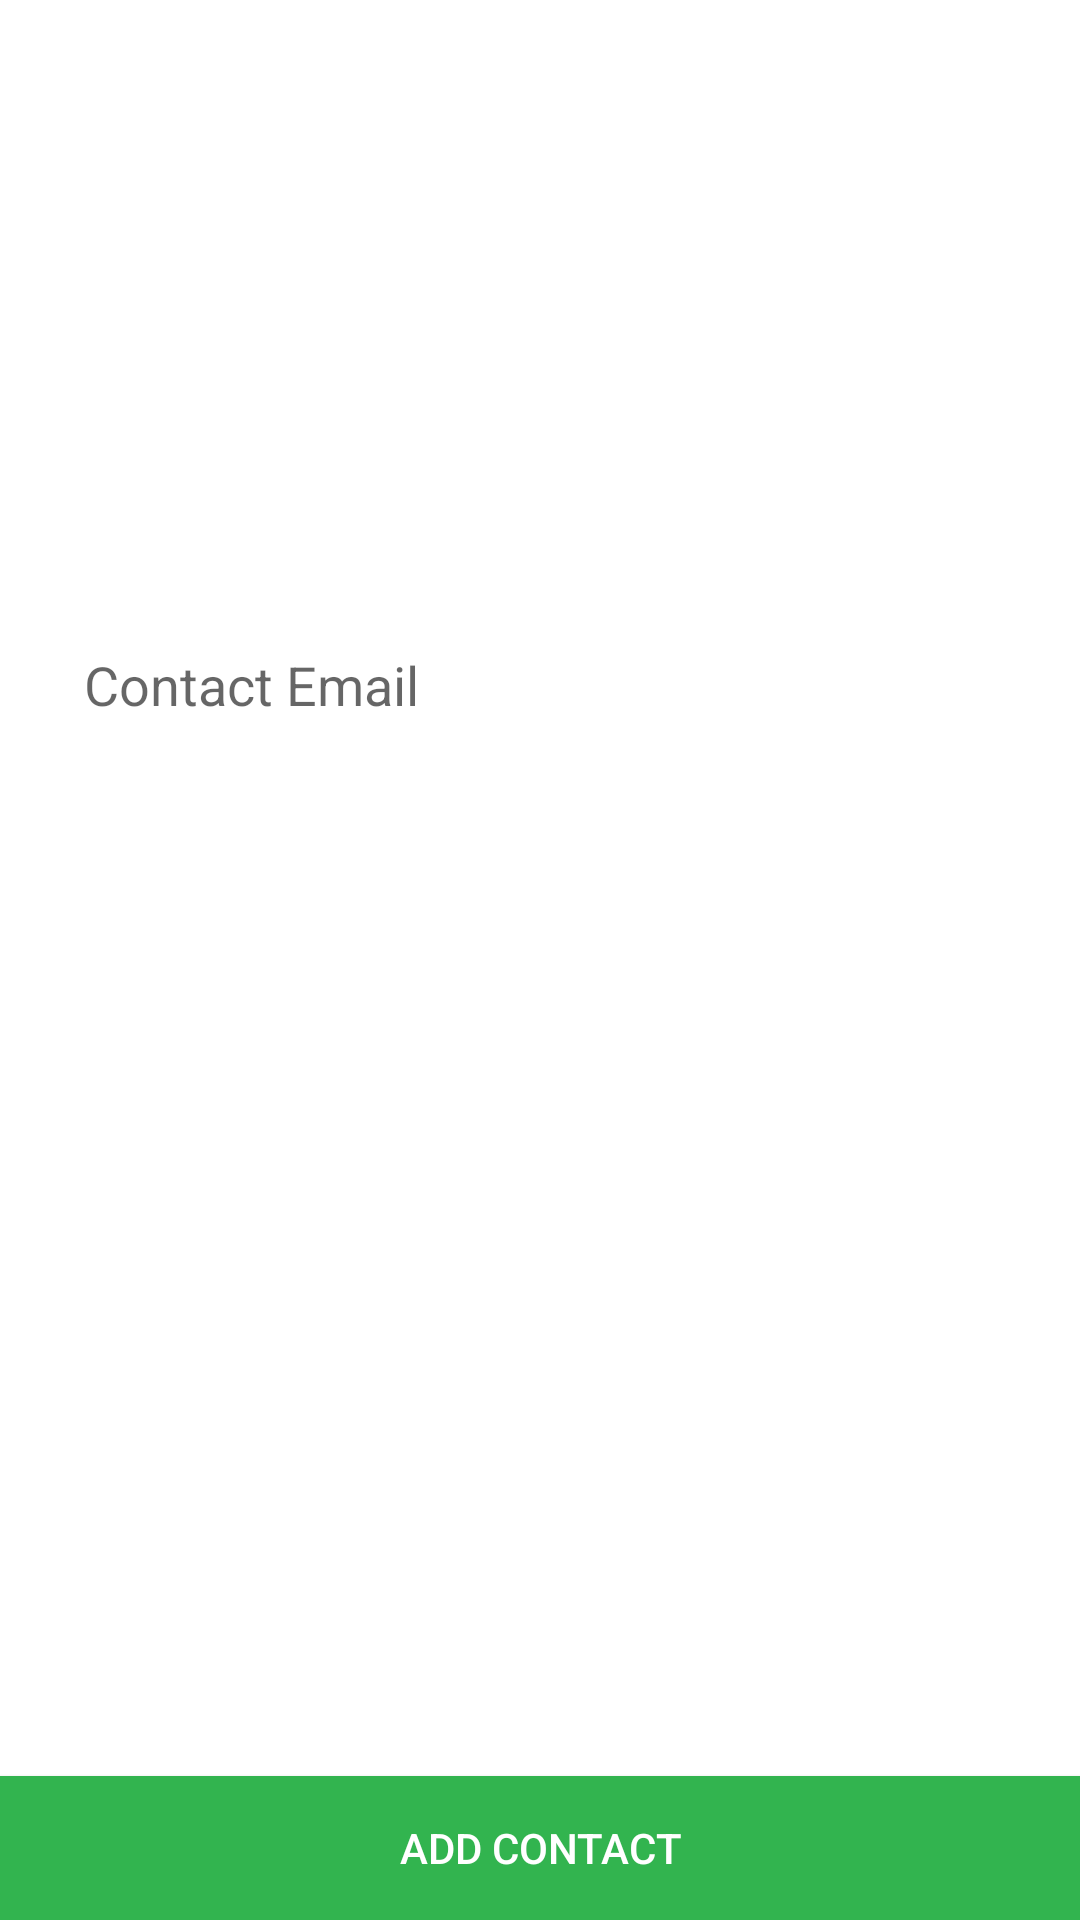

Android layout source for this screen:
<!-- AndroidManifest.xml: application theme AppTheme -->
<!-- res/layout/activity_add_contact.xml -->
<?xml version="1.0" encoding="utf-8"?>
<LinearLayout xmlns:android="http://schemas.android.com/apk/res/android"
    xmlns:tools="http://schemas.android.com/tools"
    android:id="@+id/activity_add_contact"
    android:layout_width="match_parent"
    android:layout_height="match_parent"
    android:background="@color/colorBackground"
    android:orientation="vertical"
    android:paddingTop="56dp"
    tools:context="nl.example.meetmeapp.AddContact">

    <android.support.design.widget.TextInputLayout
        android:id="@+id/text_contact"
        android:layout_width="match_parent"
        android:layout_height="wrap_content"
        android:layout_marginBottom="0dp"
        android:layout_marginTop="140dp"
        android:layout_weight="1"
        android:paddingLeft="24dp"
        android:paddingRight="24dp"
        android:theme="@style/EditTextTheme"
        android:visibility="visible">

        <EditText
            android:id="@+id/input_contact"
            android:layout_width="match_parent"
            android:layout_height="wrap_content"
            android:hint="Contact Email"
            android:inputType="textEmailAddress"
            tools:ignore="HardcodedText" />
    </android.support.design.widget.TextInputLayout>

    <Button
        android:id="@+id/btn_addContact"
        style="@style/Widget.AppCompat.Button"
        android:layout_width="match_parent"
        android:layout_height="wrap_content"
        android:layout_marginTop="285dp"
        android:background="@color/colorPrimaryDark"
        android:padding="12dp"
        android:text="Add Contact"
        android:textColor="@android:color/white"
        tools:ignore="HardcodedText" />

</LinearLayout>
<!-- resources referenced by this layout -->
<resources>
  <color name="colorBackground">#ffffff</color>
  <color name="colorPrimaryDark">#267ed6</color>
  <style name="EditTextTheme" parent="Theme.AppCompat.Light.DarkActionBar">
          <item name="colorControlNormal">@color/colorAccent</item>
          <item name="colorControlActivated">@color/colorAccent</item>
          <item name="colorControlHighlight">@color/colorAccent</item>
      </style>
  <style name="AppTheme" parent="Theme.AppCompat.Light.NoActionBar">
          
          <item name="colorPrimary">@color/colorPrimaryDark</item>
          <item name="colorPrimaryDark">@color/colorPrimaryDark</item>
          <item name="colorAccent">@color/colorAccent</item>
          <item name="android:textColorPrimary">@color/jet</item>
          <item name="actionBarTheme">@style/MyActionBar</item>
          <item name="android:editTextColor">@color/jet</item>
          <item name="android:itemBackground">@color/colorPrimaryDarker</item>
          <item name="android:itemTextAppearance">@style/itemTextStyle.AppTheme</item>
          <item name="android:statusBarColor" tools:targetApi="lollipop">@color/colorPrimaryDarker</item>
      </style>
  <color name="colorAccent">#FFC107</color>
  <style name="MyActionBar" parent="Theme.AppCompat.Light.DarkActionBar">
          <item name="colorPrimary">@color/colorPrimaryDarker</item>
          <item name="android:background">@color/colorPrimaryDarker</item>
          <item name="background">@color/colorPrimaryDarker</item>
          <item name="android:textColorPrimary">@color/white</item>
          <item name="android:editTextColor">@color/white</item>
          <item name="actionBarItemBackground">@color/colorPrimaryDarker</item>
          <item name="android:actionBarItemBackground">@color/colorPrimaryDarker</item>
          <item name="android:windowTitleBackgroundStyle">@color/colorPrimaryDarker</item>
          <item name="android:actionMenuTextColor">@color/white</item>
          <item name="colorControlNormal">@color/white</item>
      </style>
  <color name="colorPrimaryDarker">#1976D2</color>
  <style name="itemTextStyle.AppTheme" parent="@android:style/TextAppearance.Widget.IconMenu.Item">
          <item name="android:textColor">@color/white</item>
          <item name="android:background">@color/colorPrimaryDarker</item>
      </style>
  <!-- not gathered from this repository: default colours our renderer supplied (Android Studio template values) -->
  <color name="white">#FFFFFFFF</color>
</resources>
